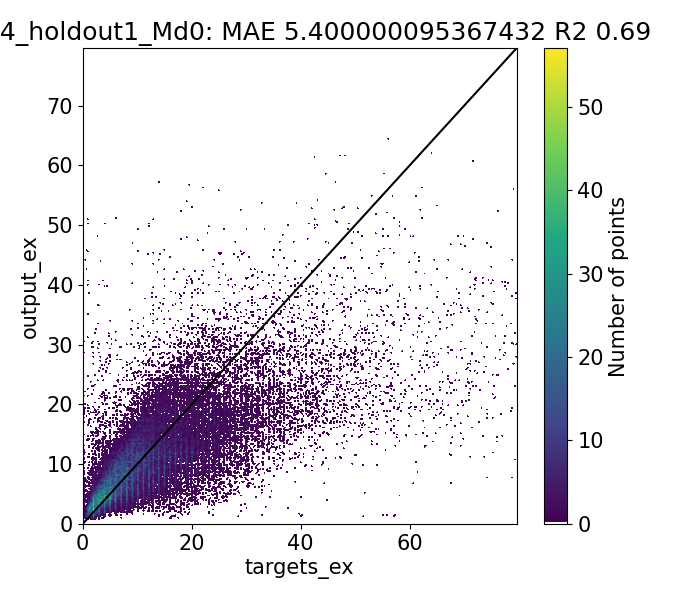

The file beside this chart, header and first rows:
Target, Output, Diff
1.08, 1.149, -0.06949
1.19, 1.146, 0.04418
1.6, 1.058, 0.542
0.684, 1.334, -0.6502
0.93, 1.326, -0.3962
2.0, 1.061, 0.9395
2.0, 1.149, 0.8505
1.285, 1.718, -0.4333
1.71, 1.827, -0.117
1.954, 1.825, 0.1292
1.61, 1.844, -0.2336
2.507, 1.798, 0.7083
0.9462, 2.26, -1.314
1.587, 2.173, -0.5859
1.138, 1.798, -0.6601
3.0, 1.758, 1.242
2.0, 1.718, 0.2817
1.686, 2.087, -0.4014
2.074, 2.107, -0.03278
3.153, 2.002, 1.15
0.56, 2.379, -1.819
1.214, 2.384, -1.171
2.434, 2.367, 0.06677
1.437, 2.002, -0.5657
5.0, 1.996, 3.004
2.0, 2.087, -0.08726
4.353, 3.226, 1.127
3.221, 3.279, -0.05801
4.867, 3.346, 1.521
3.473, 4.255, -0.7826
2.01, 3.226, -1.216
1.991, 3.226, -1.235
2.635, 3.236, -0.6009
4.236, 3.092, 1.144
1.298, 3.389, -2.091
1.658, 3.394, -1.736
3.214, 3.288, -0.07338
1.807, 3.092, -1.285
7.0, 3.148, 3.852
2.0, 3.226, -1.226
3.776, 2.886, 0.8904
2.968, 2.889, 0.0796
4.778, 2.89, 1.888
3.739, 3.443, 0.2963
1.816, 2.886, -1.07
1.69, 2.935, -1.245
2.458, 2.93, -0.4724
2.75, 2.925, -0.1746
3.558, 2.819, 0.7393
1.017, 2.99, -1.974
1.51, 2.993, -1.483
2.624, 2.843, -0.2184
1.42, 2.819, -1.399
5.0, 2.922, 2.078
2.0, 2.886, -0.8856
1.597, 2.344, -0.7476
2.12, 2.375, -0.2546
2.225, 2.382, -0.157
1.58, 2.386, -0.8058
3.522, 2.278, 1.244
... 39,364 more rows
